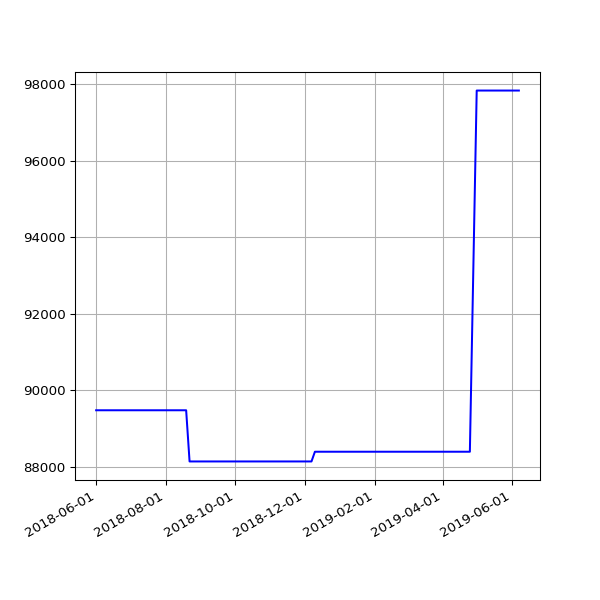

Data behind this chart, as committed beside it:
date, value
2018-06-01 05:44:15 +0100, 89483
2018-06-04 05:24:39 +0100, 89483
2018-06-07 06:06:31 +0100, 89483
2018-06-25 05:53:05 +0100, 89483
2018-07-10 06:31:48 +0100, 89483
2018-07-16 06:27:33 +0100, 89483
2018-07-22 06:28:04 +0100, 89483
2018-07-25 06:33:35 +0100, 89483
2018-07-28 06:42:39 +0100, 89483
2018-08-01 06:05:11 +0100, 89483
2018-08-04 05:47:50 +0100, 89483
2018-08-07 06:16:22 +0100, 89483
2018-08-10 06:44:44 +0100, 89483
2018-08-13 06:18:24 +0100, 89483
2018-08-16 06:36:33 +0100, 89483
2018-08-19 06:01:25 +0100, 89483
2018-08-22 06:51:37 +0100, 88146
2018-08-25 06:24:08 +0100, 88146
2018-08-28 06:26:32 +0100, 88146
2018-09-01 05:58:49 +0100, 88146
2018-09-04 05:55:32 +0100, 88146
2018-09-07 05:52:57 +0100, 88146
2018-09-10 06:01:53 +0100, 88146
2018-09-13 05:45:39 +0100, 88146
2018-09-16 05:46:46 +0100, 88146
2018-09-19 06:33:00 +0100, 88146
2018-09-22 05:54:16 +0100, 88146
2018-09-25 05:59:08 +0100, 88146
2018-10-04 06:11:36 +0100, 88146
2018-10-07 06:27:15 +0100, 88146
2018-10-10 06:46:32 +0100, 88146
2018-10-13 05:53:53 +0100, 88146
2018-10-16 06:26:10 +0100, 88146
2018-10-19 07:06:25 +0100, 88146
2018-10-22 07:10:20 +0100, 88146
2018-10-25 06:00:59 +0100, 88146
2018-10-28 05:13:53 +0000, 88146
2018-11-01 06:49:27 +0000, 88146
2018-11-04 06:12:54 +0000, 88146
2018-11-07 06:03:06 +0000, 88146
2018-11-10 06:10:02 +0000, 88146
2018-11-13 06:13:10 +0000, 88146
2018-11-16 06:06:18 +0000, 88146
2018-11-19 06:13:27 +0000, 88146
2018-11-22 06:43:41 +0000, 88146
2018-11-25 06:14:56 +0000, 88146
2018-12-01 06:23:51 +0000, 88146
2018-12-04 07:04:53 +0000, 88146
2018-12-07 06:14:22 +0000, 88146
2018-12-10 06:27:57 +0000, 88400
2018-12-13 06:31:09 +0000, 88400
2018-12-16 06:21:57 +0000, 88400
2018-12-19 06:31:52 +0000, 88400
2018-12-22 06:31:39 +0000, 88400
2018-12-25 06:50:52 +0000, 88400
2018-12-28 07:09:18 +0000, 88400
2019-01-01 06:51:12 +0000, 88400
2019-01-04 07:45:52 +0000, 88400
2019-01-07 06:36:52 +0000, 88400
2019-01-10 07:00:20 +0000, 88400
... 42 more rows
